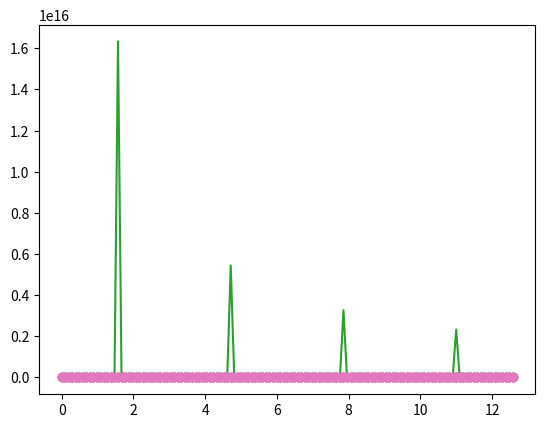
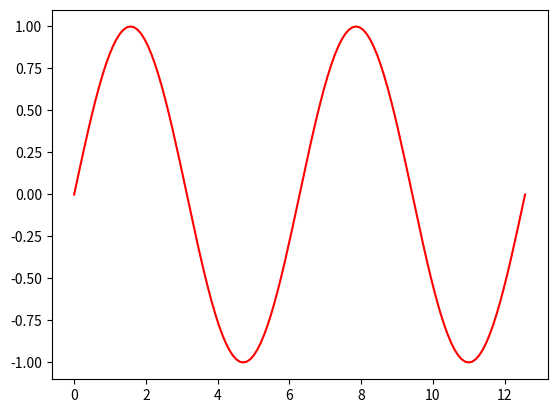

Source code (Python) for these figures, in order:
# -*- coding: utf-8 -*-
"""Untitled0.ipynb

Automatically generated by Colab.

Original file is located at
    https://colab.research.google.com/<link-removed>
"""

import matplotlib.pyplot as plt
import numpy as np

x = np.linspace(0, 4.0 * np.pi, 129)
y = np.sin(x)
plt.plot(x, y)
plt.plot(x, np.cos(x))
plt.plot(x, np.tan(x))

plt.show

np.linspace(0, 4.0 * np.pi, 5)

"""The linespace gives x points of values between ValueMin and ValueMax"""

np.linspace(0, 4.0 * np.pi, 5)

"""To generate number between 0-100 with 10 space"""

np.linspace(0, 100, 11)

"""is seen seen that when i"""

import matplotlib.pyplot as plt
import numpy as np

x = np.linspace(0, 4.0 * np.pi, 129)
y = np.sin(x)
plt.plot(x, y)
plt.plot(x, np.cos(x), "r")

plt.show

import matplotlib.pyplot as plt
import numpy as np

x = np.linspace(0, 4.0 * np.pi, 129)
plt.plot(x, np.cos(x), "g*-.")

plt.show

"""#### *for marker points*"""

import matplotlib.pyplot as plt
import numpy as np

x = np.linspace(0, 4.0 * np.pi, 129)
plt.plot(x, np.cos(x), marker="o")

plt.show

import matplotlib.pyplot as plt
import numpy as np

x = np.linspace(0, 4.0 * np.pi, 129)
plt.plot(x, np.cos(x), "o")
plt.show

"""The Both method works the *same*....."""

import matplotlib.pyplot as plt
import numpy as np

x = np.linspace(0, 4.0 * np.pi, 129)
plt.figure(1)
plt.plot(x, np.cos(x), marker="o")
plt.figure(2)
plt.plot(x, np.sin(x), "r")

plt.show

import matplotlib.pyplot as plt
import numpy as np

x = np.linspace(-10.0, 10.0, 200)
ysin = np.sin(x)

# Create cos array
ycos = np.cos(x)

np.linspace(-10, 10, 200) == np.linspace(-10.0, 10.0, 200)
